Dataset: data (GitHub, bappaditya-paul/kidney-stone-detection-aiml). Classes: no stone, stone.

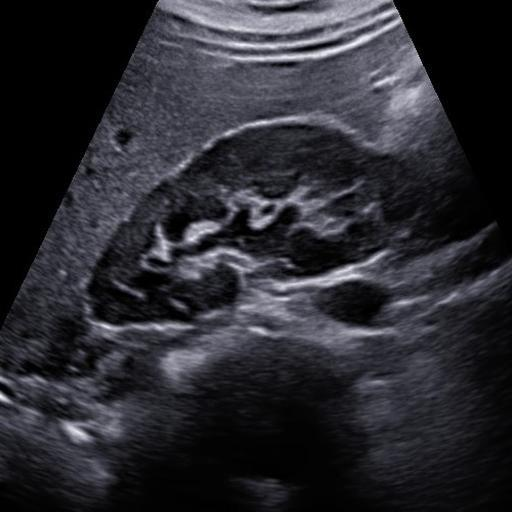
Label: no stone

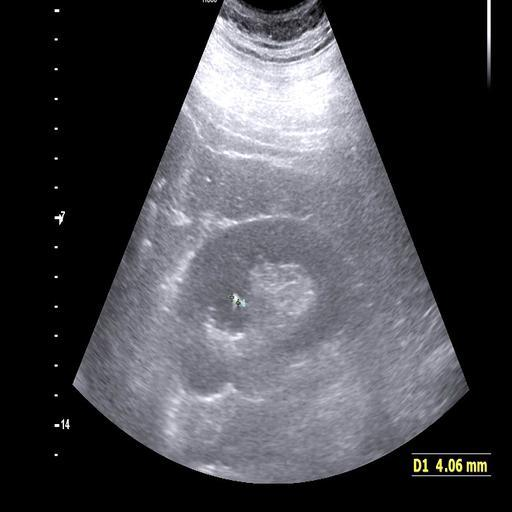
Label: stone

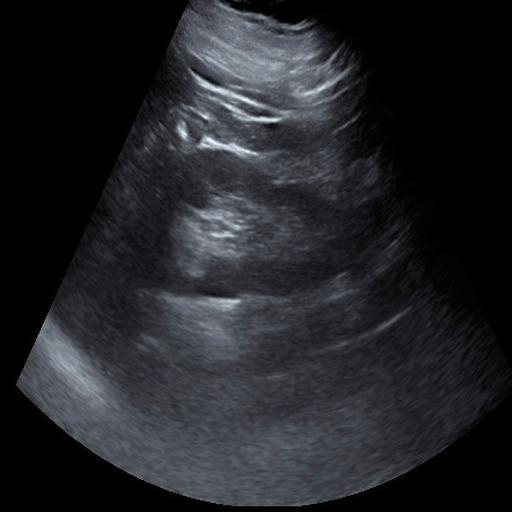
Label: no stone

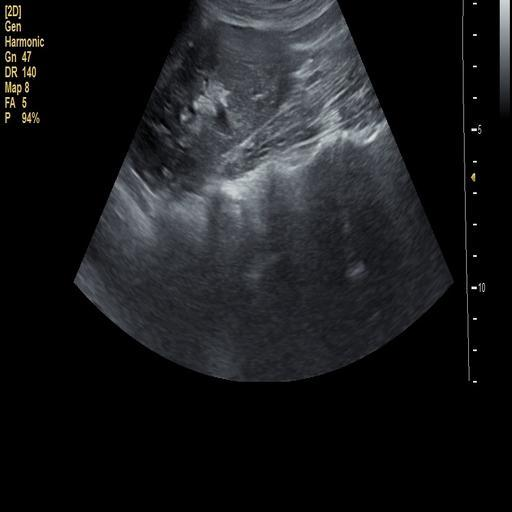
Label: stone

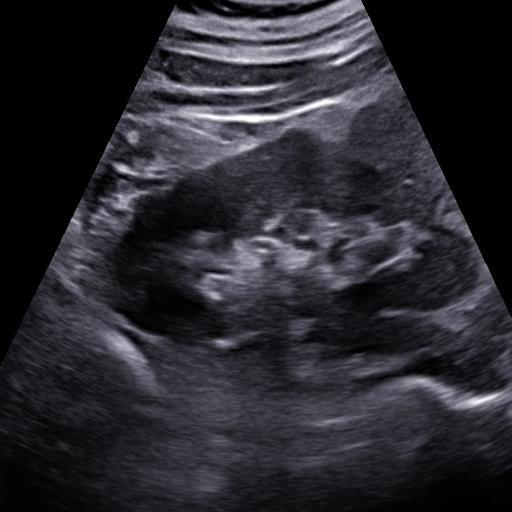
Label: no stone

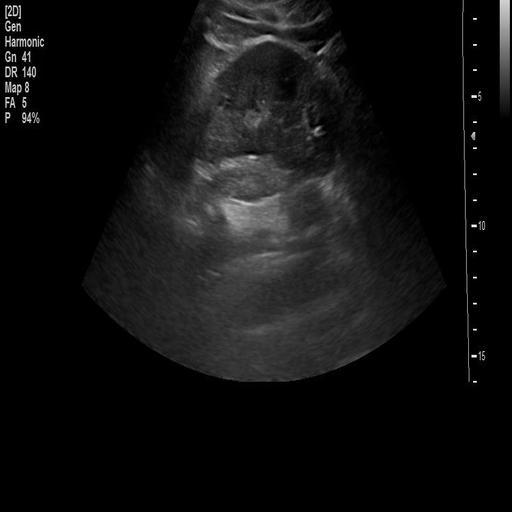
Label: stone
